Image classification data set "NaiveBayes" (Natasyaamb/Tugas-Akhir-Naive-Bayes on GitHub). Class labels (5): bercak daun, daun berkerut, daun berputar, daun menggulung, daun menguning.

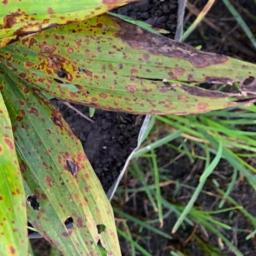
Label: bercak daun

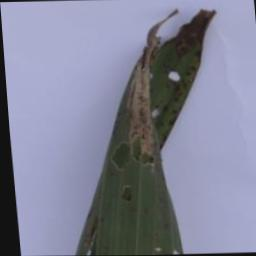
Label: daun berputar

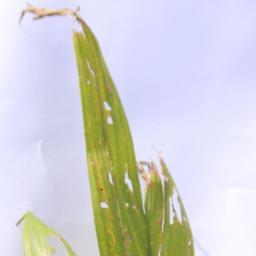
Label: daun menguning

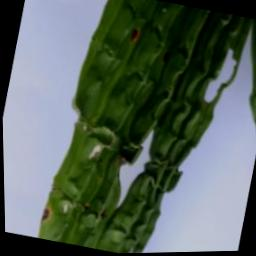
Label: daun berkerut

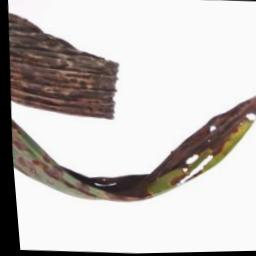
Label: daun menggulung

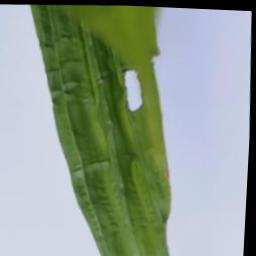
Label: daun berkerut
